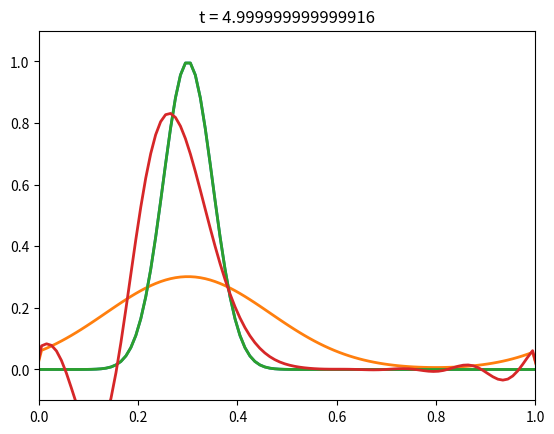

This chart was generated by the following Python code:
%matplotlib inline
import numpy as np
import matplotlib.pyplot as plt

ndof  = 100
xi    = np.linspace(0,1,ndof+1)  # grid definition
aconv = 1.0                      # Advection velocity

def qinit(x):                 # Initial condition
    q0 = np.exp(-200.*(x-0.3)**2)
    # q0 = .5+.5*np.sin(2*x*np.pi)
    # q0 = .5+.5*np.sin(4*x*np.pi)*(x>.25)*(x<.75)
    return q0

ndof = 100
dx   = 1./ndof                              # cell size
x    = np.linspace(-dx/2.,1.+dx/2.,ndof+2)   # cell centers with internal domain + ghost cells (size = ndof+2) 

t   = 0.      # current time (initialized to zero)
dt  = 5e-3    # time step
nit = 1000     # number of iterations

# q[0] is the left ghost cell, q[1] is the first cell, q[ndof] is the last cell, q[ndof+1] is the right ghost cell
# python syntax: q[-1] = q[ndof+1] 
q    = qinit(x)
qnew = q.copy()  # initialize of temporary array

for j in range(nit):
    # periodic boundary conditions (compute ghost cells)
    q[0]  = q[-2]
    q[-1] = q[1]
    # for all internal points
    for i in range(1,ndof+1):
        qnew[i] = q[i] - aconv*dt/dx * (q[i]-q[i-1])    
    q   = qnew.copy()
    t  += dt
    
plt.plot(x, qinit(x), x, q, linewidth = 2)
plt.axis((0,1,-0.1,1.1))
plt.title('t = '+str(t))

ndof = 100
dx   = 1./ndof                              # cell size
x    = np.linspace(-dx/2.,1+dx/2.,ndof+2)   # cell centers with internal domain + ghost cells (size = ndof+2) 

t   = 0.      # current time (initialized to zero)
dt  = 5e-3    # time step
nit = 1000     # number of iterations

# q[0] is the left ghost cell, q[1] is the first cell, q[ndof] is the last cell, q[ndof+1] is the right ghost cell
# python syntax: q[-1] = q[ndof+1] 
q    = qinit(x)
qnew = q.copy()  # initialize of temporary array

for j in range(nit):
    # periodic boundary conditions
    q[0]  = q[-2]
    q[-1] = q[1]
    # for all internal points
    for i in range(1,ndof+1):
        qnew[i] = q[i] - ( aconv*dt/dx * (q[i+1]-q[i-1]) - (aconv*dt/dx)**2 * (q[i+1]-2*q[i]+q[i-1]) )/2.
    q   = qnew.copy()
    t  += dt
    
plt.plot(x, qinit(x), x, q, linewidth = 2)
plt.axis((0,1,-0.1,1.1))
plt.title('t = '+str(t))